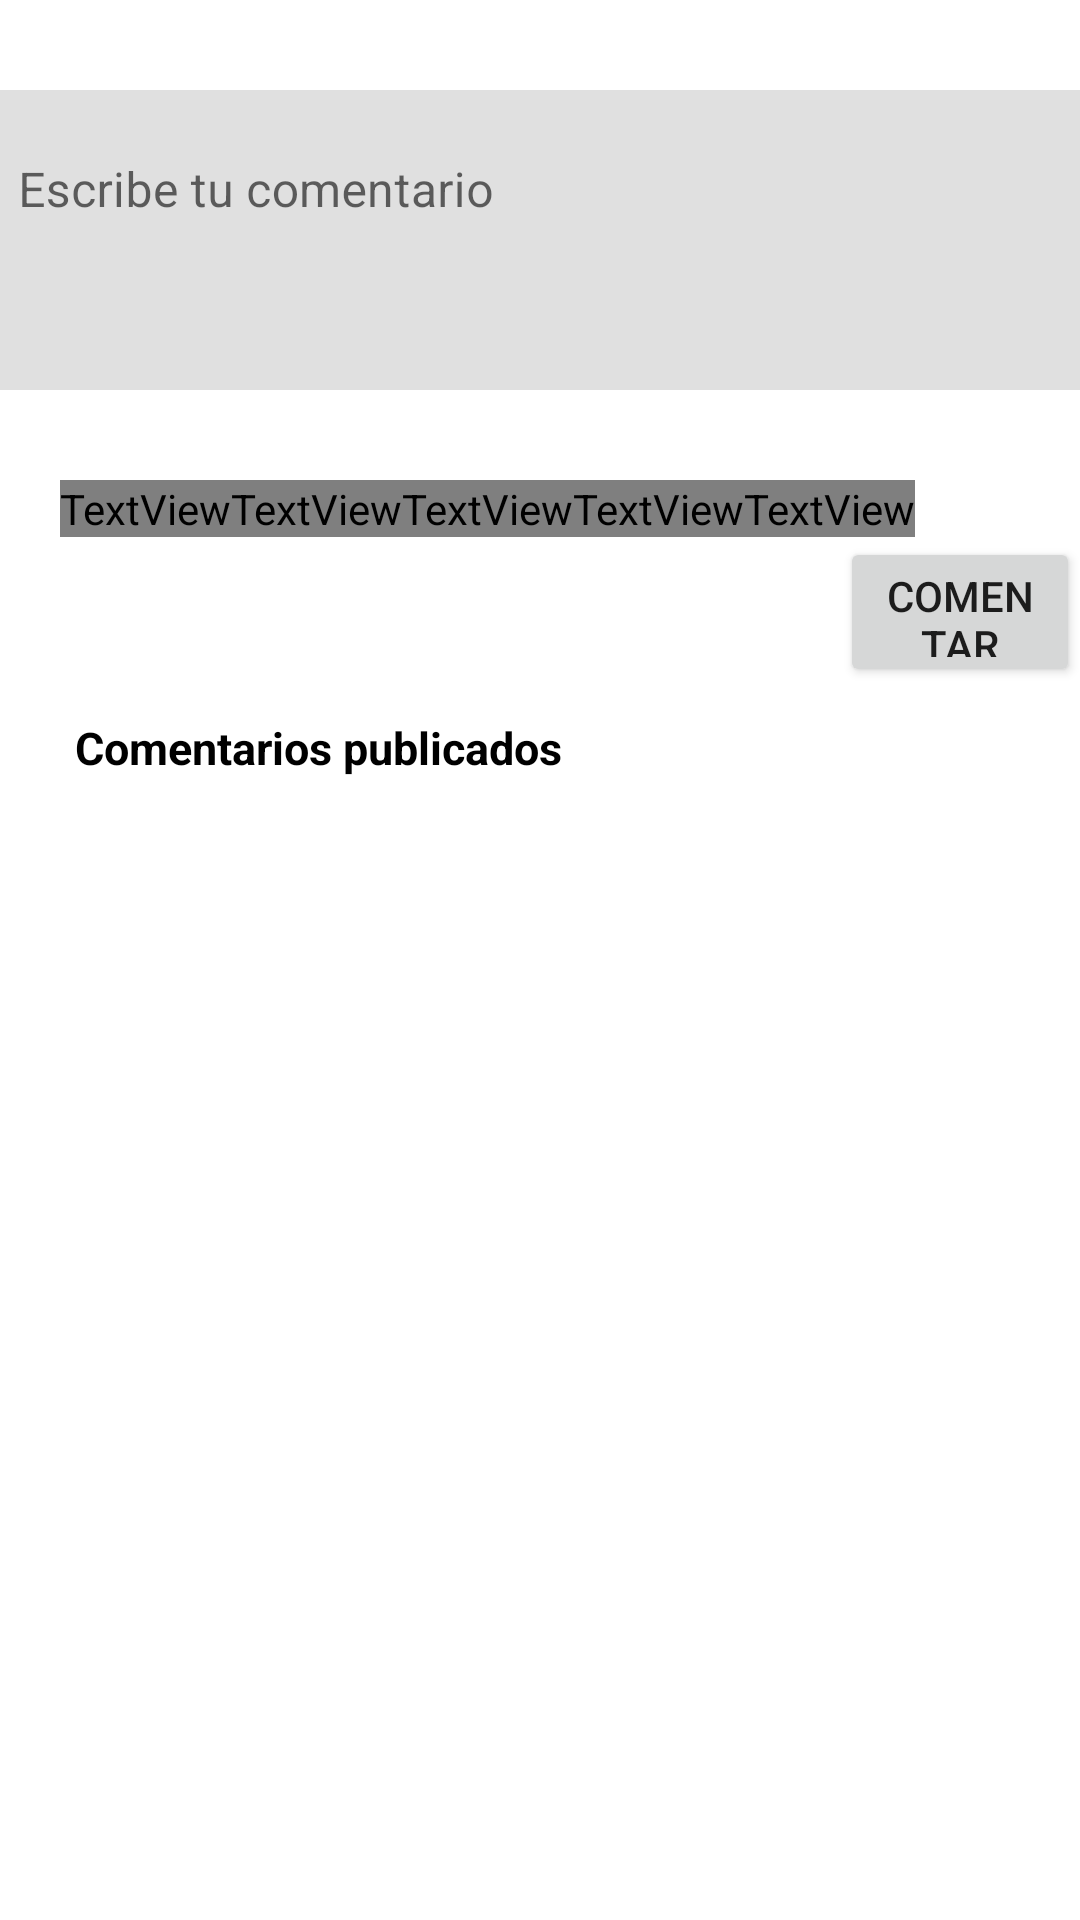

Here is an Android app screen rendered from its layout file. Give the layout XML and the strings, colors and styles it references.
<!-- AndroidManifest.xml: application theme Theme.Unilocal -->
<!-- res/layout/fragment_comentarios_lugar.xml -->
<?xml version="1.0" encoding="utf-8"?>
<LinearLayout xmlns:android="http://schemas.android.com/apk/res/android"
    xmlns:tools="http://schemas.android.com/tools"
    xmlns:app="http://schemas.android.com/apk/res-auto"
    android:layout_width="match_parent"
    android:layout_height="match_parent"
    tools:context=".fragmentos.ComentariosLugarFragment">

    <LinearLayout
        android:layout_width="match_parent"
        android:layout_height="wrap_content"
        android:orientation="vertical">

        <LinearLayout
            android:id="@+id/campo_txt_comentario"
            android:layout_width="match_parent"
            android:layout_height="160dp"
            android:gravity="center"
            android:orientation="horizontal">

            <com.google.android.material.textfield.TextInputLayout
                android:layout_width="380dp"
                android:layout_height="100dp"
                app:boxStrokeWidth="0dp">

                <EditText
                    android:id="@+id/contenido_comentario"
                    android:layout_width="match_parent"
                    android:layout_height="100dp"
                    android:background="@drawable/fondo_cajones"
                    android:gravity="top"
                    android:hint="@string/escribir_comentario"
                    android:inputType="textMultiLine"
                    android:lines="4" />

            </com.google.android.material.textfield.TextInputLayout>

        </LinearLayout>

        <LinearLayout
            android:id="@+id/estrellas_comentario"
            android:layout_width="wrap_content"
            android:layout_height="wrap_content"
            android:layout_marginLeft="20dp"
            android:orientation="horizontal">

            <TextView
                android:id="@+id/e_1"
                android:layout_width="wrap_content"
                android:layout_height="wrap_content"
                android:textSize="25dp"
                android:fontFamily="@font/font_awesome_6_free_solid_900"
                android:text="\uf005"/>

            <TextView
                android:id="@+id/e_2"
                android:layout_width="wrap_content"
                android:layout_height="wrap_content"
                android:textSize="25dp"
                android:fontFamily="@font/font_awesome_6_free_solid_900"
                android:text="\uf005"/>

            <TextView
                android:id="@+id/e_3"
                android:layout_width="wrap_content"
                android:layout_height="wrap_content"
                android:textSize="25dp"
                android:fontFamily="@font/font_awesome_6_free_solid_900"
                android:text="\uf005"/>

            <TextView
                android:id="@+id/e_4"
                android:layout_width="wrap_content"
                android:layout_height="wrap_content"
                android:textSize="25dp"
                android:fontFamily="@font/font_awesome_6_free_solid_900"
                android:text="\uf005"/>

            <TextView
                android:id="@+id/e_5"
                android:layout_width="wrap_content"
                android:layout_height="wrap_content"
                android:textSize="25dp"
                android:fontFamily="@font/font_awesome_6_free_solid_900"
                android:text="\uf005"/>
        </LinearLayout>

        <LinearLayout
            android:layout_width="match_parent"
            android:layout_height="50dp"
            android:layout_below="@id/campo_txt_comentario">

            <Button
                android:id="@+id/comentar_lugar"
                android:layout_width="wrap_content"
                android:layout_height="wrap_content"
                android:layout_marginLeft="280dp"
                android:text="@string/btn_comentar" />

        </LinearLayout>


        <TextView
            android:layout_width="match_parent"
            android:layout_height="20dp"
            android:textStyle="bold"
            android:layout_marginLeft="25dp"
            android:textColorHint="@color/black"
            android:gravity="start"
            android:textSize="15dp"
            android:layout_marginTop="10dp"
            android:hint="@string/comentarios_publicados"/>

        <FrameLayout
            android:layout_width="match_parent"
            android:layout_height="wrap_content">

            <androidx.recyclerview.widget.RecyclerView
                android:id="@+id/lista_comentarios"
                android:layout_width="match_parent"
                android:layout_height="match_parent"
                android:layout_marginLeft="25dp"
                android:layout_marginRight="25dp"/>

            <TextView
                android:id="@+id/sin_comentarios"
                android:layout_width="wrap_content"
                android:layout_height="wrap_content"
                android:layout_gravity="center"
                android:text="Aun no hay comentarios en este lugar :)"
                android:textSize="20dp"
                android:visibility="gone" />

        </FrameLayout>

    </LinearLayout>

</LinearLayout>
<!-- resources referenced by this layout -->
<resources>
  <color name="black">#FF000000</color>
  <string name="btn_comentar">Comentar</string>
  <string name="comentarios_publicados">Comentarios publicados</string>
  <string name="escribir_comentario">Escribe tu comentario</string>
  <style name="Theme.Unilocal" parent="Theme.MaterialComponents.DayNight.NoActionBar">
          
          <item name="colorPrimary">@color/purple_500</item>
          <item name="colorPrimaryVariant">@color/purple_700</item>
          <item name="colorOnPrimary">@color/white</item>
          
          <item name="colorSecondary">@color/teal_200</item>
          <item name="colorSecondaryVariant">@color/teal_700</item>
          <item name="colorOnSecondary">@color/black</item>
          
          <item name="android:statusBarColor">?attr/colorPrimaryVariant</item>
          
          <item name="android:windowTranslucentStatus">true</item>
          <item name="android:windowTranslucentNavigation">true</item>
      </style>
  <color name="purple_500">#FF6200EE</color>
  <color name="purple_700">#FF3700B3</color>
  <color name="white">#FFFFFFFF</color>
  <color name="teal_200">#FF03DAC5</color>
  <color name="teal_700">#FF018786</color>
</resources>
